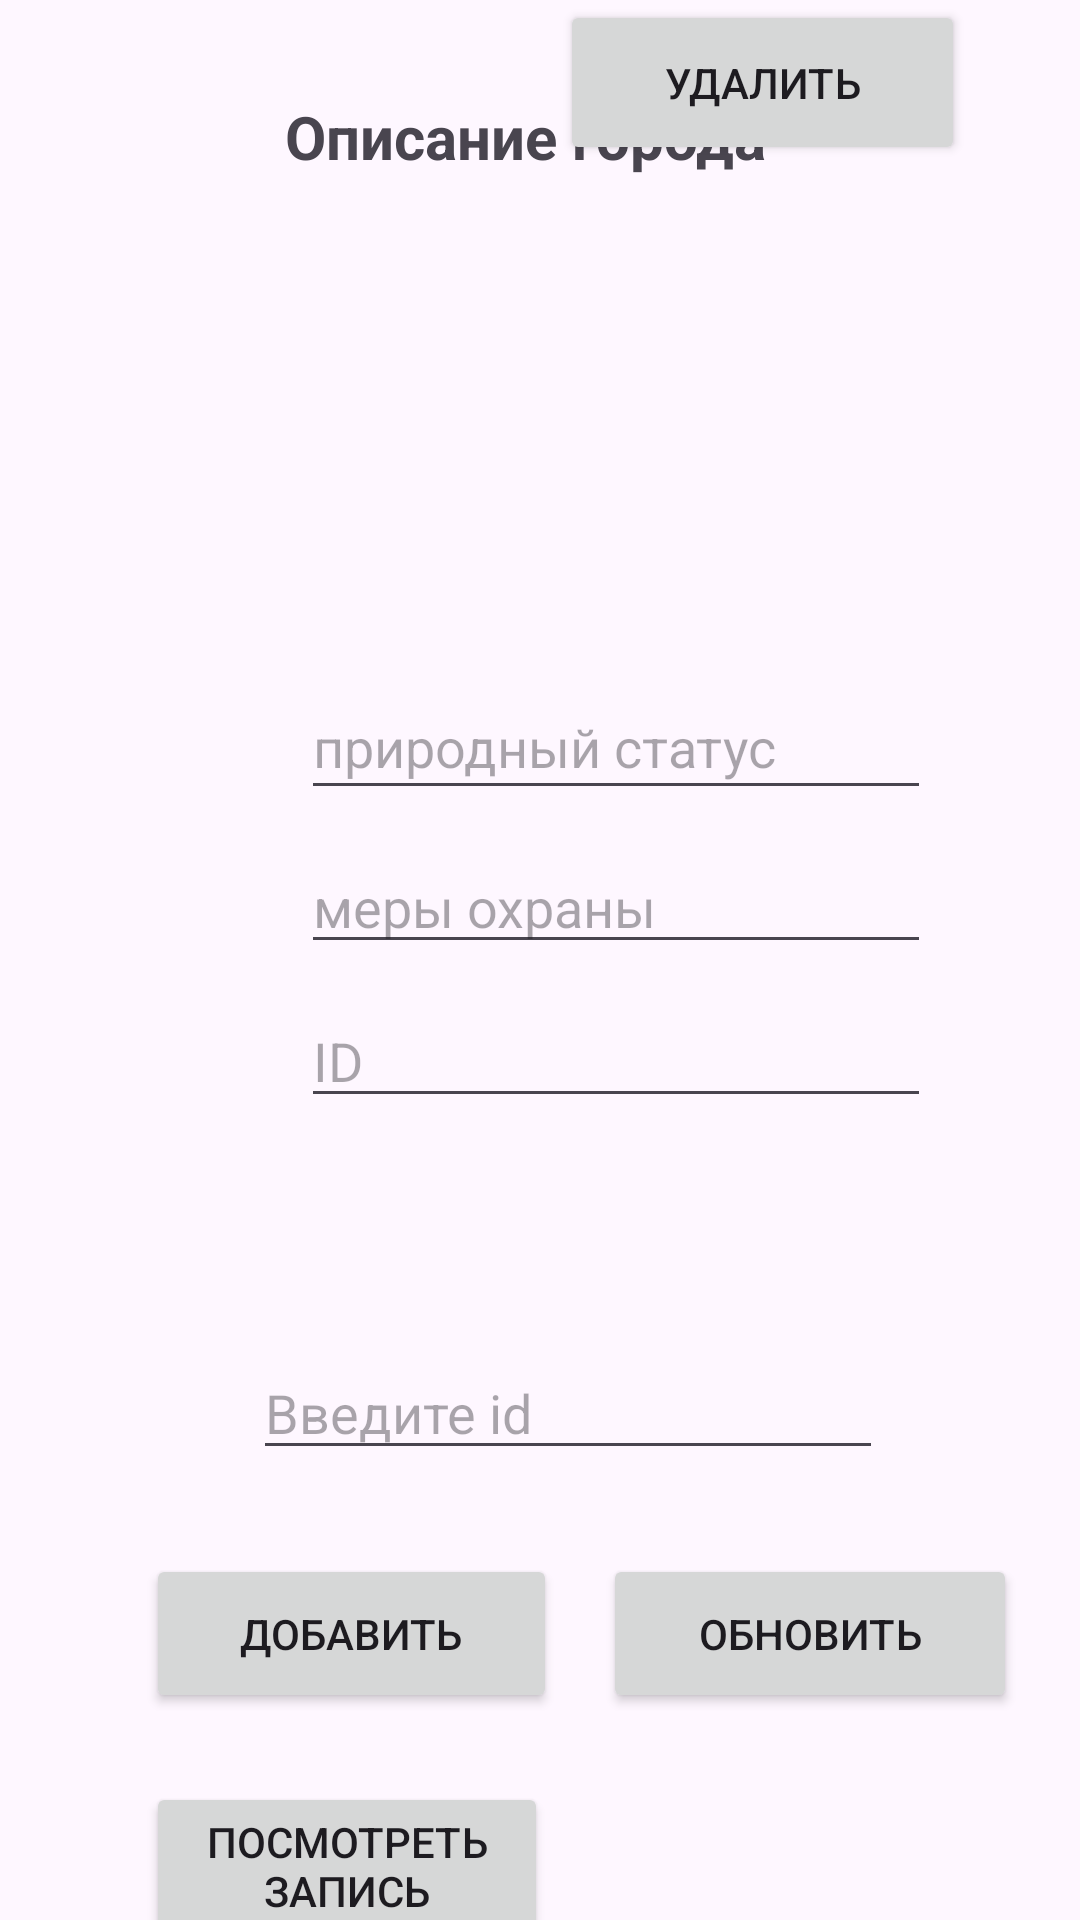

Here is an Android app screen rendered from its layout file. Give the layout XML and the strings, colors and styles it references.
<!-- AndroidManifest.xml: application theme Theme.Turizm20 -->
<!-- res/layout/activity_opisanie.xml -->
<?xml version="1.0" encoding="utf-8"?>
<androidx.constraintlayout.widget.ConstraintLayout xmlns:android="http://schemas.android.com/apk/res/android"
    xmlns:app="http://schemas.android.com/apk/res-auto"
    xmlns:tools="http://schemas.android.com/tools"
    android:id="@+id/main"
    android:layout_width="match_parent"
    android:layout_height="match_parent"
    tools:context=".Opisanie">

    <TextView
        android:id="@+id/textView27"
        android:layout_width="170dp"
        android:layout_height="31dp"
        android:layout_marginTop="32dp"
        android:text="Описание города"
        android:textSize="20dp"
        android:textStyle="bold"
        app:layout_constraintEnd_toEndOf="parent"
        app:layout_constraintStart_toStartOf="parent"
        app:layout_constraintTop_toTopOf="parent" />

    <EditText
        android:id="@+id/editTextText"
        android:layout_width="wrap_content"
        android:layout_height="45dp"
        android:layout_marginTop="32dp"
        android:ems="10"
        android:hint="природный статус"
        android:inputType="text"
        app:layout_constraintEnd_toEndOf="@+id/t2"
        app:layout_constraintHorizontal_bias="0.67"
        app:layout_constraintStart_toStartOf="@+id/t2"
        app:layout_constraintTop_toBottomOf="@+id/t2" />

    <EditText
        android:id="@+id/editTextText2"
        android:layout_width="wrap_content"
        android:layout_height="wrap_content"
        android:layout_marginTop="10dp"
        android:ems="10"
        android:inputType="text"
        android:hint="меры охраны"
        app:layout_constraintEnd_toEndOf="@+id/editTextText"
        app:layout_constraintStart_toStartOf="@+id/editTextText"
        app:layout_constraintTop_toBottomOf="@+id/editTextText" />

    <EditText
        android:id="@+id/editTextText3"
        android:layout_width="wrap_content"
        android:layout_height="wrap_content"
        android:layout_marginTop="10dp"
        android:ems="10"
        android:hint="ID"
        android:inputType="number"
        app:layout_constraintEnd_toEndOf="@+id/editTextText2"
        app:layout_constraintHorizontal_bias="0.0"
        app:layout_constraintStart_toStartOf="@+id/editTextText2"
        app:layout_constraintTop_toBottomOf="@+id/editTextText2" />

    <Button
        android:id="@+id/save"
        android:layout_width="137dp"
        android:layout_height="53dp"
        android:layout_marginTop="28dp"
        android:text="Добавить"
        app:layout_constraintEnd_toEndOf="parent"
        app:layout_constraintHorizontal_bias="0.218"
        app:layout_constraintStart_toStartOf="parent"
        app:layout_constraintTop_toBottomOf="@+id/editTextText4" />

    <EditText
        android:id="@+id/editTextText4"
        android:layout_width="wrap_content"
        android:layout_height="wrap_content"
        android:layout_marginTop="76dp"
        android:ems="10"
        android:hint="Введите id"
        android:inputType="number"
        app:layout_constraintEnd_toEndOf="parent"
        app:layout_constraintHorizontal_bias="0.562"
        app:layout_constraintStart_toStartOf="parent"
        app:layout_constraintTop_toBottomOf="@+id/editTextText3" />

    <Button
        android:id="@+id/delete"
        android:layout_width="135dp"
        android:layout_height="55dp"
        android:text="Удалить"
        app:layout_constraintEnd_toEndOf="parent"
        app:layout_constraintHorizontal_bias="0.829"
        app:layout_constraintStart_toStartOf="parent"
        tools:layout_editor_absoluteY="600dp" />

    <TextView
        android:id="@+id/t1"
        android:layout_width="105dp"
        android:layout_height="97dp"
        android:layout_marginStart="36dp"
        android:layout_marginTop="32dp"
        android:textSize="15dp"
        android:textStyle="italic"
        app:layout_constraintStart_toStartOf="parent"
        app:layout_constraintTop_toBottomOf="@+id/textView27" />

    <TextView
        android:id="@+id/t2"
        android:layout_width="125dp"
        android:layout_height="98dp"
        android:layout_marginStart="16dp"
        android:textSize="15dp"
        android:textStyle="italic"
        app:layout_constraintBottom_toBottomOf="@+id/t1"
        app:layout_constraintStart_toEndOf="@+id/t1"
        app:layout_constraintTop_toTopOf="@+id/t1"
        app:layout_constraintVertical_bias="0.0" />

    <TextView
        android:id="@+id/t3"
        android:layout_width="83dp"
        android:layout_height="95dp"
        android:layout_marginStart="16dp"
        android:textSize="15dp"
        android:textStyle="italic"
        app:layout_constraintBottom_toBottomOf="@+id/t2"
        app:layout_constraintStart_toEndOf="@+id/t2"
        app:layout_constraintTop_toTopOf="@+id/t2"
        app:layout_constraintVertical_bias="0.0" />

    <Button
        android:id="@+id/read"
        android:layout_width="134dp"
        android:layout_height="56dp"
        android:layout_marginTop="104dp"
        android:text="Посмотреть запись"
        app:layout_constraintEnd_toEndOf="parent"
        app:layout_constraintHorizontal_bias="0.216"
        app:layout_constraintStart_toStartOf="parent"
        app:layout_constraintTop_toBottomOf="@+id/editTextText4" />

    <Button
        android:id="@+id/button11"
        android:layout_width="138dp"
        android:layout_height="53dp"
        android:text="Обновить"
        app:layout_constraintBottom_toBottomOf="@+id/save"
        app:layout_constraintEnd_toEndOf="parent"
        app:layout_constraintHorizontal_bias="0.426"
        app:layout_constraintStart_toEndOf="@+id/save"
        app:layout_constraintTop_toTopOf="@+id/save"
        app:layout_constraintVertical_bias="0.0" />

    <ImageButton
        android:id="@+id/imageButton9"
        android:layout_width="68dp"
        android:layout_height="48dp"
        android:layout_marginTop="664dp"
        android:onClick="back"
        app:layout_constraintEnd_toEndOf="parent"
        app:layout_constraintHorizontal_bias="0.498"
        app:layout_constraintStart_toStartOf="parent"
        app:layout_constraintTop_toTopOf="parent"
        app:srcCompat="@drawable/baseline_arrow_back_ios_24" />


</androidx.constraintlayout.widget.ConstraintLayout>
<!-- resources referenced by this layout -->
<resources>
  <style name="Theme.Turizm20" parent="Base.Theme.Turizm20" />
  <style name="Base.Theme.Turizm20" parent="Theme.Material3.DayNight.NoActionBar">
          
          
      </style>
</resources>
